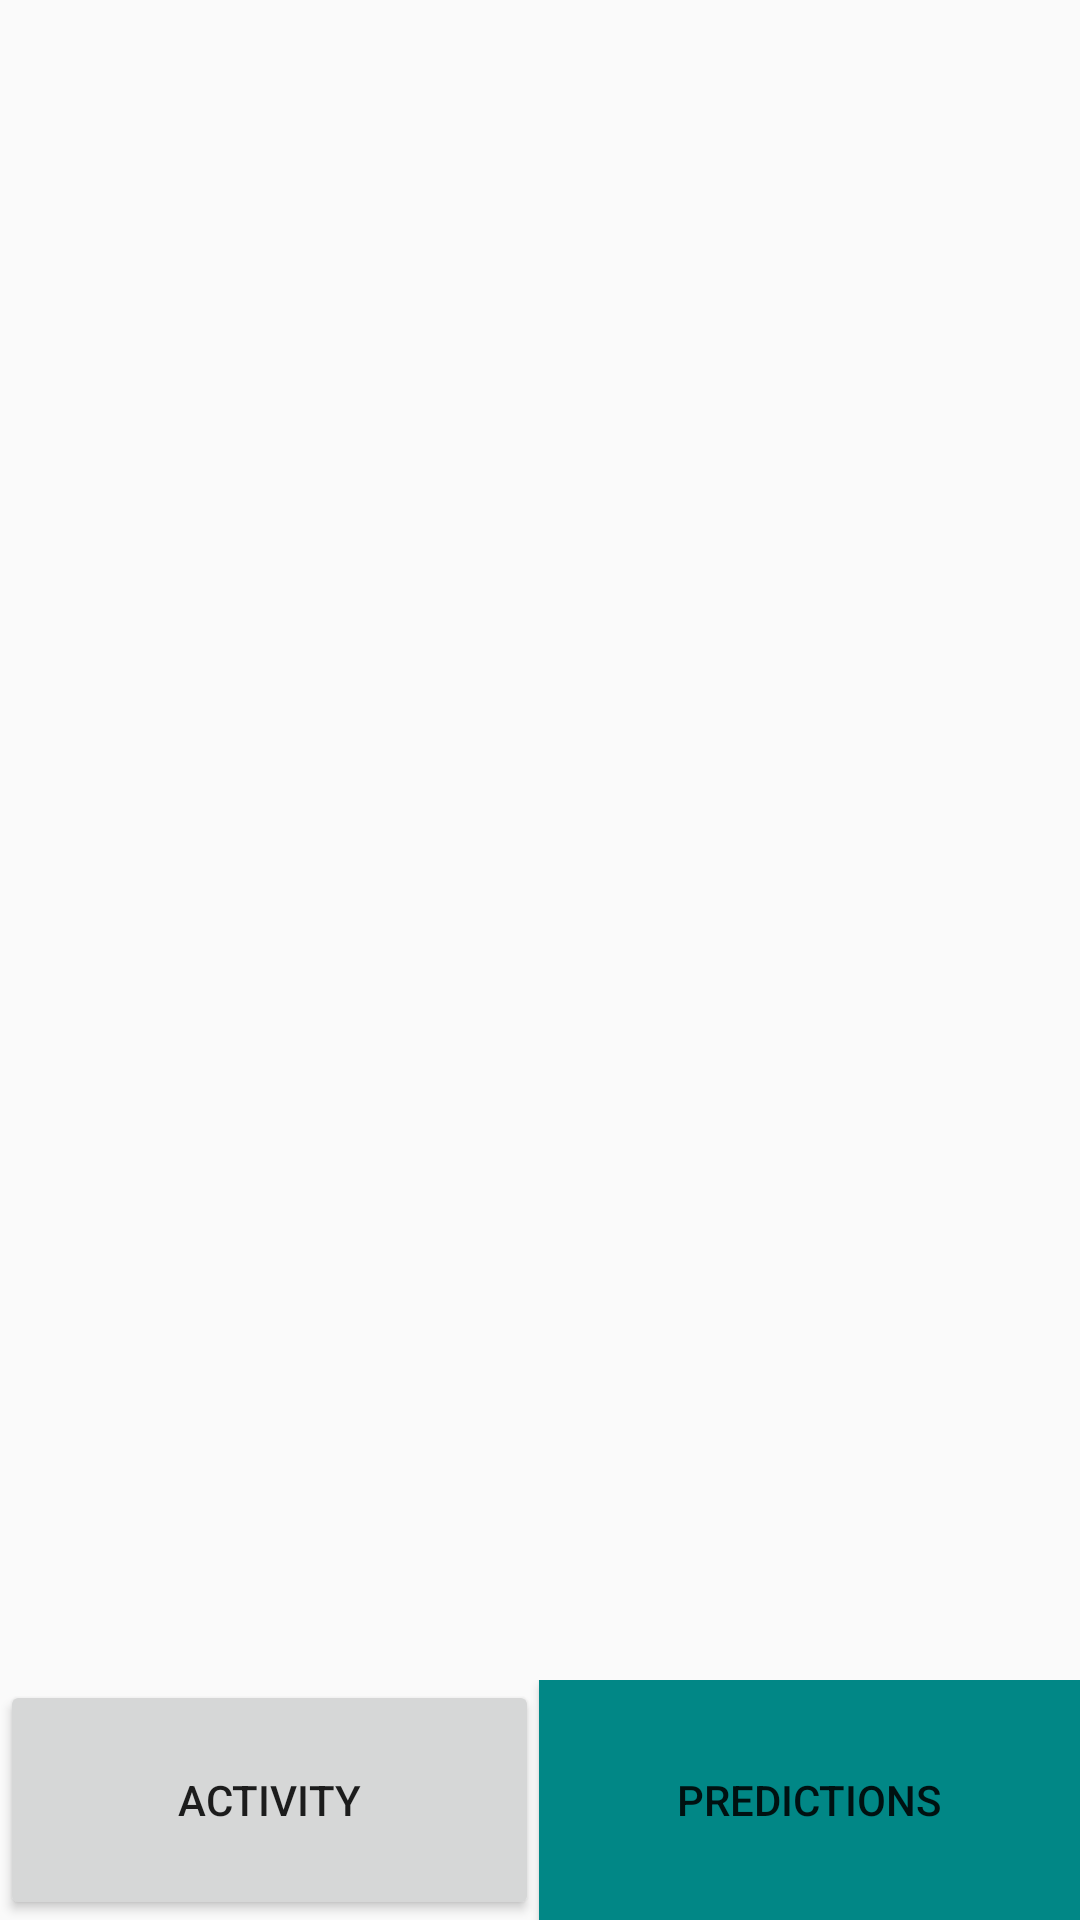

Layout XML and referenced resources for this Android screen:
<!-- AndroidManifest.xml: application theme Theme.HUMAN_ACTIVITY -->
<!-- res/layout/layout4.xml -->
<?xml version="1.0" encoding="utf-8"?>
<RelativeLayout xmlns:android="http://schemas.android.com/apk/res/android"
    xmlns:app="http://schemas.android.com/apk/res-auto"
    xmlns:tools="http://schemas.android.com/tools"
    android:layout_width="match_parent"
    android:layout_height="match_parent">

    <LinearLayout

        android:layout_width="match_parent"
        android:layout_height="wrap_content"
        android:layout_alignParentBottom="true"
        android:layout_margin="0dp"
        android:orientation="horizontal">

        <Button
            android:id="@+id/button1L4"
            android:layout_width="wrap_content"
            android:layout_height="80dp"
            android:layout_weight="1"
            android:text="Activity" />

        <Button
            android:id="@+id/button2L4"
            android:layout_weight="1"
            android:layout_height="80dp"
            android:layout_width="wrap_content"
            android:background="@color/teal_700"
            android:text="Predictions" />

    </LinearLayout>

</RelativeLayout>
<!-- resources referenced by this layout -->
<resources>
  <style name="Theme.HUMAN_ACTIVITY" parent="Theme.AppCompat.Light.DarkActionBar">
          
          <item name="colorPrimary">@color/purple_500</item>
          <item name="colorPrimaryVariant">@color/purple_700</item>
          <item name="colorOnPrimary">@color/white</item>
          
          <item name="colorSecondary">@color/teal_200</item>
          <item name="colorSecondaryVariant">@color/teal_700</item>
          <item name="colorOnSecondary">@color/black</item>
          
          <item name="android:statusBarColor">?attr/colorPrimaryVariant</item>
          
      </style>
  <!-- not gathered from this repository: default colours our renderer supplied (Android Studio template values) -->
  <color name="purple_500">#FF6200EE</color>
  <color name="purple_700">#FF3700B3</color>
  <color name="teal_200">#FF03DAC5</color>
  <color name="teal_700">#FF018786</color>
  <color name="black">#FF000000</color>
  <color name="white">#FFFFFFFF</color>
</resources>
